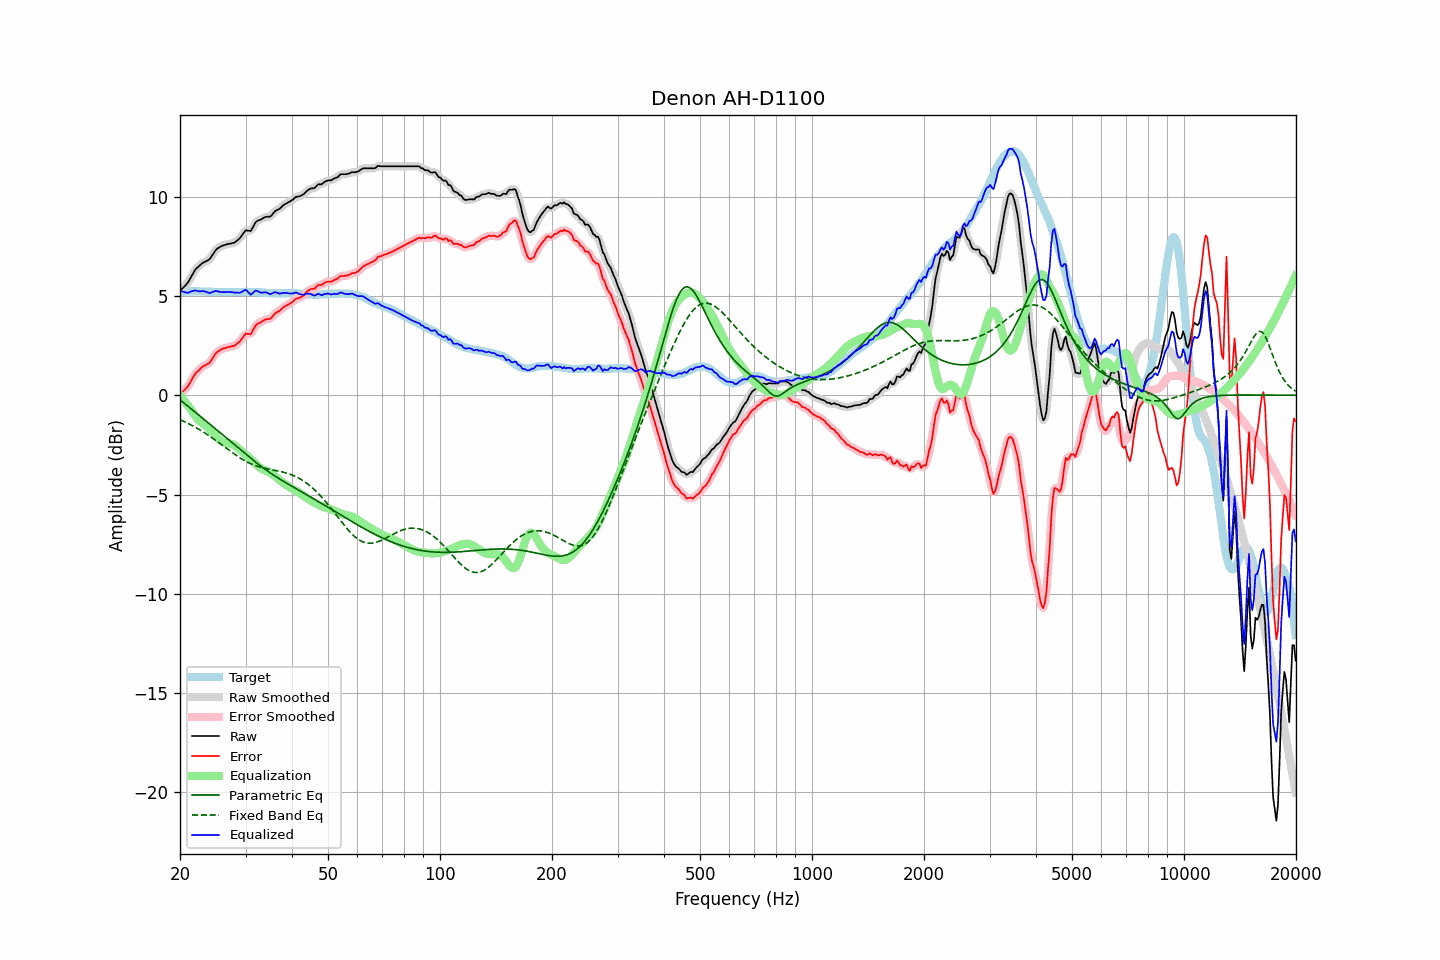

The table this chart was drawn from, first rows:
frequency, raw, error, smoothed, error_smoothed, equalization, parametric_eq, fixed_band_eq, equalized_raw, equalized_smoothed, target
20.00, 5.24, 0.04, 5.25, 0.05, 0.01, -0.23, -1.24, 5.25, 5.25, 5.20
20.20, 5.33, 0.12, 5.32, 0.12, -0.10, -0.30, -1.27, 5.23, 5.22, 5.20
20.40, 5.42, 0.21, 5.41, 0.20, -0.21, -0.36, -1.31, 5.21, 5.20, 5.21
20.61, 5.50, 0.28, 5.50, 0.28, -0.31, -0.43, -1.34, 5.18, 5.18, 5.21
20.81, 5.59, 0.37, 5.59, 0.37, -0.42, -0.49, -1.38, 5.17, 5.17, 5.22
21.02, 5.68, 0.46, 5.70, 0.47, -0.53, -0.56, -1.42, 5.15, 5.17, 5.22
21.23, 5.83, 0.60, 5.82, 0.59, -0.63, -0.63, -1.46, 5.20, 5.19, 5.23
21.44, 5.97, 0.74, 5.97, 0.74, -0.74, -0.69, -1.50, 5.23, 5.23, 5.23
21.66, 6.11, 0.87, 6.12, 0.88, -0.86, -0.76, -1.54, 5.24, 5.26, 5.23
21.87, 6.26, 1.03, 6.25, 1.01, -0.98, -0.82, -1.59, 5.28, 5.27, 5.23
22.09, 6.37, 1.13, 6.36, 1.12, -1.10, -0.89, -1.63, 5.27, 5.26, 5.24
22.31, 6.44, 1.20, 6.45, 1.21, -1.20, -0.96, -1.68, 5.24, 5.25, 5.24
22.54, 6.51, 1.28, 6.52, 1.29, -1.28, -1.02, -1.73, 5.23, 5.24, 5.23
22.76, 6.59, 1.37, 6.59, 1.36, -1.35, -1.09, -1.78, 5.24, 5.23, 5.22
22.99, 6.66, 1.44, 6.65, 1.43, -1.41, -1.15, -1.82, 5.25, 5.24, 5.22
23.22, 6.70, 1.48, 6.70, 1.48, -1.47, -1.22, -1.88, 5.23, 5.24, 5.22
23.45, 6.74, 1.53, 6.74, 1.52, -1.53, -1.29, -1.93, 5.21, 5.21, 5.21
23.69, 6.78, 1.57, 6.77, 1.56, -1.59, -1.35, -1.98, 5.18, 5.18, 5.21
23.92, 6.82, 1.61, 6.83, 1.62, -1.67, -1.42, -2.03, 5.15, 5.16, 5.21
24.16, 6.91, 1.70, 6.92, 1.71, -1.76, -1.49, -2.09, 5.15, 5.16, 5.21
24.40, 7.04, 1.83, 7.04, 1.83, -1.85, -1.55, -2.15, 5.19, 5.19, 5.21
24.65, 7.16, 1.95, 7.16, 1.96, -1.94, -1.62, -2.20, 5.22, 5.22, 5.21
24.89, 7.29, 2.08, 7.28, 2.07, -2.03, -1.69, -2.26, 5.26, 5.24, 5.21
25.14, 7.37, 2.16, 7.36, 2.16, -2.12, -1.75, -2.32, 5.25, 5.24, 5.21
25.39, 7.42, 2.22, 7.43, 2.23, -2.20, -1.82, -2.38, 5.22, 5.22, 5.20
25.65, 7.47, 2.27, 7.47, 2.28, -2.27, -1.89, -2.44, 5.20, 5.20, 5.20
25.91, 7.52, 2.32, 7.51, 2.32, -2.32, -1.96, -2.50, 5.20, 5.19, 5.20
26.16, 7.55, 2.35, 7.55, 2.35, -2.36, -2.02, -2.56, 5.19, 5.19, 5.20
26.43, 7.57, 2.37, 7.58, 2.38, -2.38, -2.09, -2.62, 5.19, 5.20, 5.19
26.69, 7.60, 2.41, 7.60, 2.40, -2.40, -2.16, -2.68, 5.20, 5.20, 5.19
26.96, 7.62, 2.43, 7.62, 2.42, -2.42, -2.23, -2.74, 5.20, 5.20, 5.19
27.23, 7.63, 2.44, 7.63, 2.44, -2.43, -2.29, -2.80, 5.19, 5.20, 5.19
27.50, 7.65, 2.46, 7.65, 2.45, -2.46, -2.36, -2.86, 5.19, 5.19, 5.19
27.77, 7.67, 2.48, 7.67, 2.48, -2.49, -2.43, -2.92, 5.18, 5.18, 5.19
28.05, 7.69, 2.50, 7.70, 2.51, -2.53, -2.50, -2.97, 5.16, 5.18, 5.19
28.33, 7.76, 2.57, 7.75, 2.56, -2.59, -2.57, -3.03, 5.17, 5.16, 5.19
28.62, 7.82, 2.63, 7.82, 2.62, -2.66, -2.63, -3.09, 5.16, 5.16, 5.19
28.90, 7.89, 2.69, 7.90, 2.70, -2.73, -2.70, -3.14, 5.16, 5.16, 5.20
29.19, 7.99, 2.79, 7.99, 2.80, -2.80, -2.77, -3.19, 5.19, 5.19, 5.20
29.48, 8.10, 2.90, 8.11, 2.91, -2.87, -2.84, -3.24, 5.23, 5.24, 5.20
29.78, 8.22, 3.01, 8.21, 3.01, -2.93, -2.91, -3.29, 5.29, 5.28, 5.21
30.08, 8.31, 3.10, 8.28, 3.07, -3.00, -2.97, -3.33, 5.31, 5.28, 5.20
30.38, 8.29, 3.09, 8.29, 3.08, -3.07, -3.04, -3.37, 5.22, 5.22, 5.20
30.68, 8.28, 3.08, 8.28, 3.08, -3.14, -3.11, -3.41, 5.14, 5.14, 5.20
30.99, 8.27, 3.07, 8.31, 3.11, -3.21, -3.17, -3.45, 5.06, 5.10, 5.20
31.30, 8.41, 3.21, 8.41, 3.21, -3.28, -3.24, -3.49, 5.13, 5.13, 5.20
31.61, 8.56, 3.36, 8.55, 3.35, -3.35, -3.30, -3.52, 5.20, 5.19, 5.20
31.93, 8.71, 3.51, 8.68, 3.49, -3.43, -3.37, -3.55, 5.27, 5.25, 5.20
32.24, 8.77, 3.58, 8.77, 3.58, -3.52, -3.43, -3.58, 5.25, 5.25, 5.19
32.57, 8.81, 3.62, 8.81, 3.63, -3.60, -3.49, -3.60, 5.21, 5.22, 5.18
32.89, 8.84, 3.66, 8.85, 3.67, -3.67, -3.55, -3.63, 5.17, 5.18, 5.18
33.22, 8.88, 3.71, 8.89, 3.71, -3.72, -3.61, -3.65, 5.16, 5.17, 5.17
33.55, 8.93, 3.76, 8.93, 3.76, -3.75, -3.67, -3.67, 5.18, 5.17, 5.17
33.89, 8.97, 3.81, 8.96, 3.80, -3.78, -3.73, -3.69, 5.18, 5.18, 5.16
34.23, 8.99, 3.83, 8.98, 3.82, -3.82, -3.79, -3.70, 5.17, 5.16, 5.16
34.57, 8.99, 3.83, 8.99, 3.83, -3.86, -3.85, -3.72, 5.13, 5.13, 5.15
34.92, 8.99, 3.84, 9.01, 3.86, -3.90, -3.90, -3.74, 5.09, 5.11, 5.15
35.27, 9.07, 3.92, 9.07, 3.92, -3.95, -3.96, -3.75, 5.11, 5.12, 5.15
35.62, 9.16, 4.01, 9.16, 4.01, -4.01, -4.01, -3.77, 5.15, 5.15, 5.15
35.97, 9.26, 4.11, 9.24, 4.10, -4.07, -4.06, -3.78, 5.19, 5.17, 5.15
... 635 more rows
